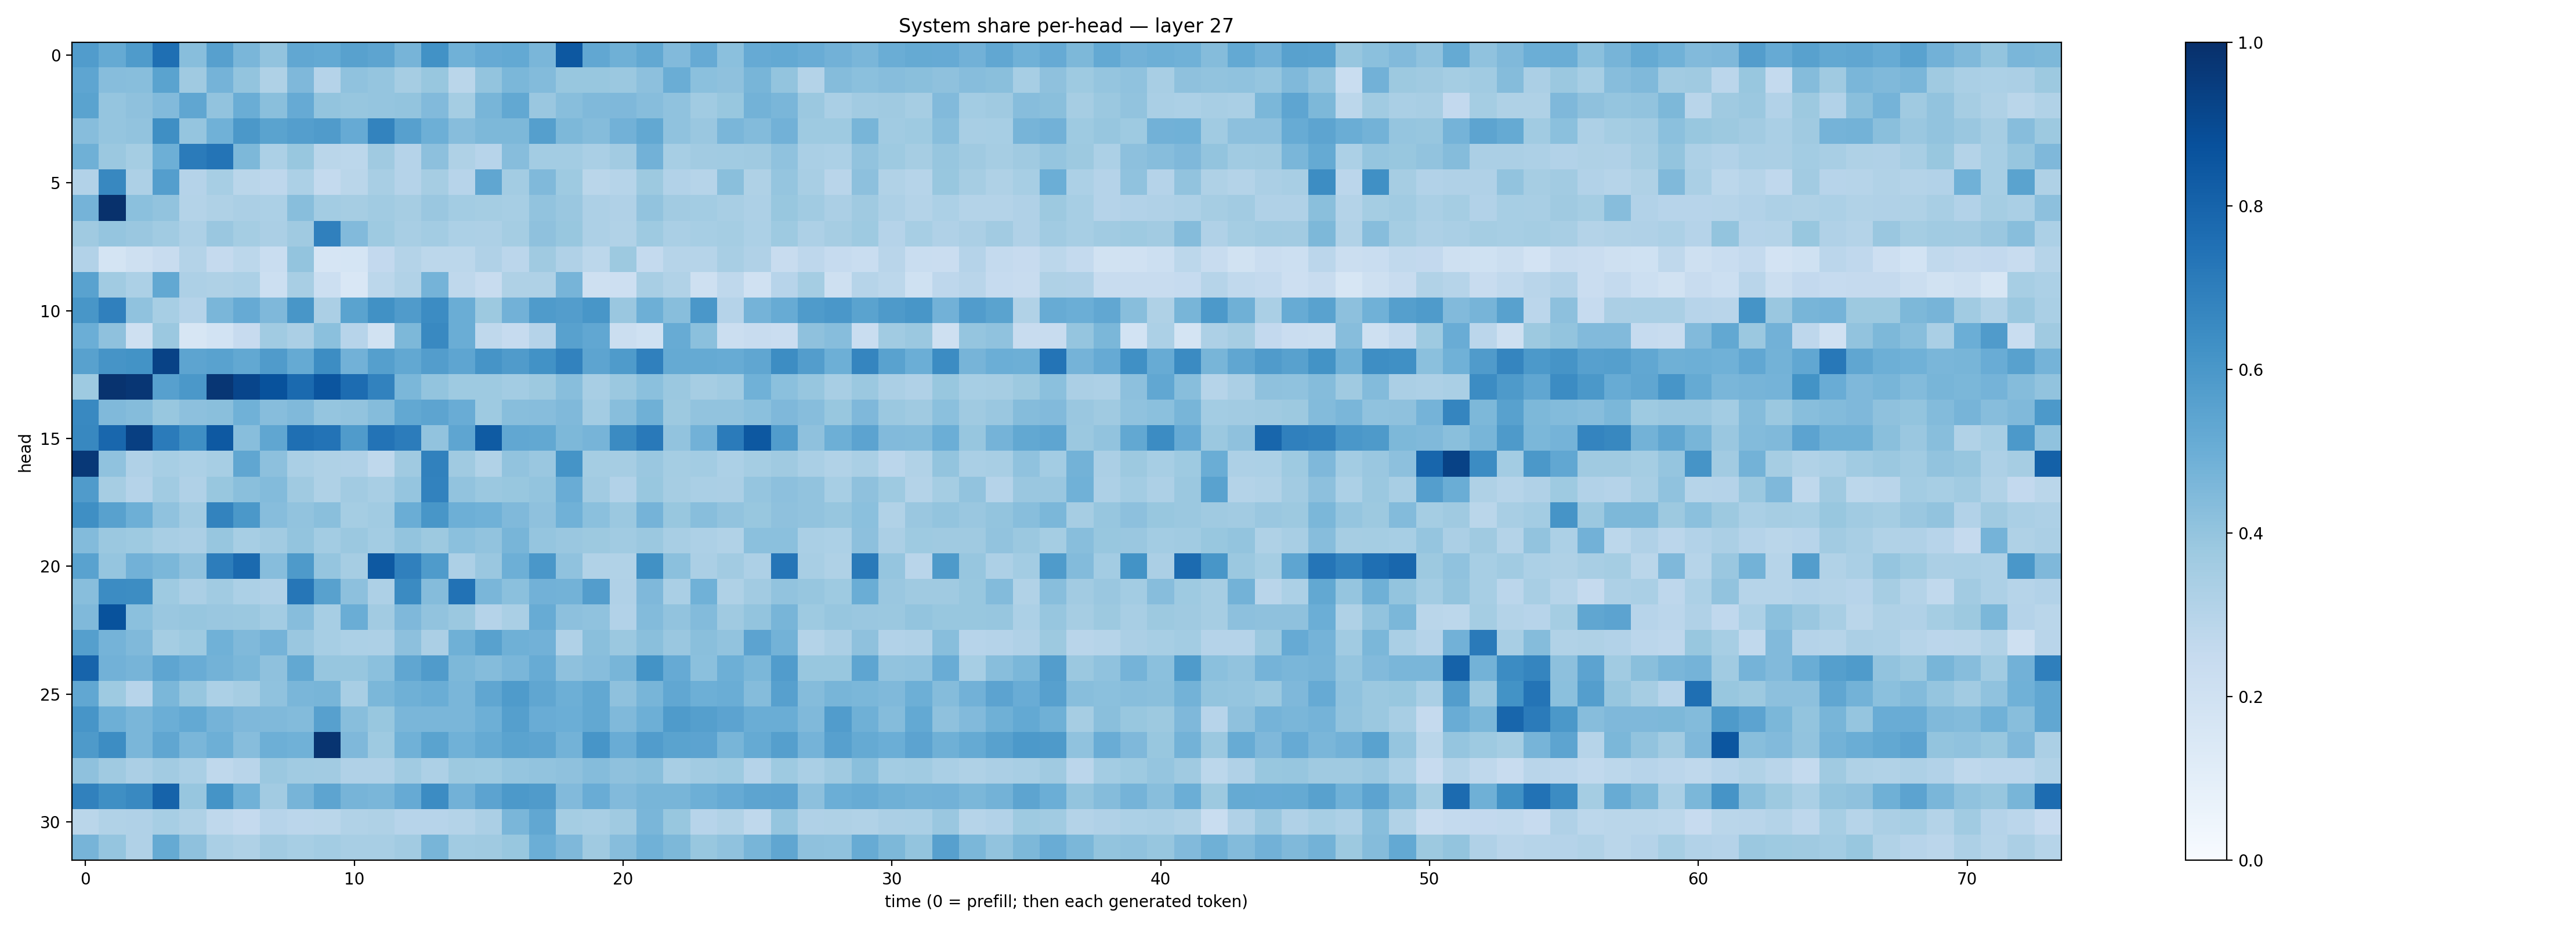

Values plotted in this chart, from the file beside it:
0.5758609, 0.5192364, 0.5844145, 0.7569482, 0.42623502, 0.55968666, 0.4617743, 0.40494886, 0.529348, 0.52192545, 0.55649287, 0.5391623, 0.47128832, 0.6224384, 0.4872204, 0.51506746, 0.5206961, 0.46420857, 0.8438186, 0.53007275, 0.48898277, 0.525812, 0.44218567, 0.5140859
0.5382, 0.4304, 0.4287, 0.5478, 0.3685, 0.4761, 0.401, 0.3228, 0.4527, 0.3041, 0.4079, 0.3963, 0.3498, 0.3868, 0.2854, 0.4019, 0.4595, 0.4376, 0.3888, 0.3892, 0.382, 0.4177, 0.5021, 0.4194
0.5487, 0.3967, 0.4117, 0.4442, 0.5323, 0.4044, 0.5028, 0.4247, 0.5148, 0.402, 0.3928, 0.3962, 0.4019, 0.4416, 0.3526, 0.4673, 0.5242, 0.3866, 0.4291, 0.4455, 0.4518, 0.4297, 0.4077, 0.365
0.4301, 0.3962, 0.4053, 0.6357, 0.398, 0.485, 0.595, 0.5496, 0.5687, 0.5782, 0.5149, 0.6768, 0.5622, 0.4955, 0.4334, 0.4567, 0.4566, 0.5659, 0.455, 0.4347, 0.4829, 0.5258, 0.4098, 0.3861
0.4886, 0.3811, 0.3519, 0.4937, 0.7107, 0.7373, 0.4543, 0.3285, 0.3891, 0.2859, 0.2789, 0.3703, 0.301, 0.4148, 0.3222, 0.2965, 0.4304, 0.3586, 0.3574, 0.3396, 0.3617, 0.4824, 0.3466, 0.3633
0.3117, 0.6602, 0.3273, 0.5698, 0.3015, 0.3457, 0.2888, 0.2768, 0.3296, 0.255, 0.2854, 0.3428, 0.302, 0.3482, 0.2954, 0.5317, 0.357, 0.446, 0.374, 0.2886, 0.2971, 0.3759, 0.3087, 0.3003
0.4757, 0.9951, 0.4186, 0.4037, 0.3074, 0.321, 0.3332, 0.3317, 0.4286, 0.3581, 0.3496, 0.3639, 0.3484, 0.3855, 0.3574, 0.3532, 0.345, 0.4026, 0.3834, 0.3251, 0.3168, 0.4025, 0.3624, 0.3558
0.3697, 0.3949, 0.3856, 0.3659, 0.3267, 0.3862, 0.3544, 0.3345, 0.3675, 0.6907, 0.4415, 0.3749, 0.341, 0.3589, 0.3288, 0.3272, 0.3547, 0.4139, 0.3893, 0.3272, 0.3135, 0.3723, 0.3365, 0.3444
0.3101, 0.1733, 0.2056, 0.2353, 0.3086, 0.2506, 0.2789, 0.2315, 0.3997, 0.1656, 0.1703, 0.261, 0.3077, 0.2787, 0.2777, 0.317, 0.2828, 0.3706, 0.3182, 0.278, 0.3785, 0.2576, 0.2994, 0.2996
0.5542, 0.3644, 0.3295, 0.526, 0.3252, 0.3239, 0.3297, 0.2157, 0.3413, 0.2172, 0.1485, 0.2801, 0.3133, 0.4758, 0.2722, 0.2399, 0.3205, 0.3238, 0.4726, 0.2106, 0.2145, 0.3436, 0.3145, 0.2085
0.6034, 0.6906, 0.4088, 0.3462, 0.3043, 0.464, 0.512, 0.452, 0.6033, 0.3332, 0.5474, 0.6259, 0.5793, 0.6472, 0.5003, 0.3775, 0.4807, 0.5833, 0.5706, 0.6018, 0.3847, 0.4941, 0.4279, 0.5979
0.499, 0.4112, 0.2067, 0.3808, 0.1614, 0.1865, 0.2444, 0.365, 0.3321, 0.4184, 0.2945, 0.1921, 0.4533, 0.6566, 0.5028, 0.2724, 0.2473, 0.3017, 0.5563, 0.5302, 0.2263, 0.2006, 0.5086, 0.42
0.5574, 0.6119, 0.6186, 0.9295, 0.5396, 0.5546, 0.5254, 0.5805, 0.5181, 0.6433, 0.4836, 0.5651, 0.5243, 0.5723, 0.5371, 0.6121, 0.5805, 0.6249, 0.6827, 0.5427, 0.5849, 0.6879, 0.5186, 0.5174
0.3742, 0.988, 0.9733, 0.5608, 0.5974, 0.974, 0.9167, 0.8695, 0.7748, 0.8587, 0.7691, 0.6828, 0.4607, 0.4003, 0.3749, 0.375, 0.3581, 0.3785, 0.426, 0.3423, 0.3795, 0.4203, 0.3818, 0.3491
0.6579, 0.4477, 0.4344, 0.3875, 0.4167, 0.4235, 0.4861, 0.4327, 0.4471, 0.3964, 0.4041, 0.4345, 0.524, 0.5423, 0.5042, 0.3744, 0.4263, 0.4313, 0.4455, 0.3569, 0.4259, 0.4886, 0.376, 0.4038
0.6639, 0.7867, 0.9379, 0.7083, 0.6353, 0.8434, 0.4293, 0.5351, 0.7569, 0.7393, 0.5795, 0.7387, 0.7064, 0.4036, 0.5359, 0.8338, 0.5308, 0.526, 0.4556, 0.4716, 0.6519, 0.7154, 0.4036, 0.4828
0.9649, 0.4083, 0.3182, 0.3453, 0.3308, 0.3465, 0.5319, 0.4173, 0.3379, 0.3242, 0.3169, 0.2698, 0.3681, 0.6859, 0.3683, 0.3157, 0.4037, 0.3866, 0.6138, 0.3533, 0.3512, 0.3846, 0.3529, 0.3565
0.5801, 0.3497, 0.3032, 0.3669, 0.3177, 0.3896, 0.4224, 0.4393, 0.3694, 0.3233, 0.3625, 0.3419, 0.3966, 0.6798, 0.4055, 0.379, 0.3888, 0.4008, 0.5068, 0.362, 0.3119, 0.3894, 0.3513, 0.3363
0.6346, 0.5549, 0.4958, 0.4065, 0.3594, 0.6773, 0.5948, 0.4316, 0.406, 0.4234, 0.3533, 0.3648, 0.5012, 0.6017, 0.495, 0.4866, 0.4492, 0.4102, 0.4845, 0.4198, 0.3815, 0.474, 0.3899, 0.4283
0.4387, 0.3815, 0.3722, 0.3428, 0.3357, 0.3922, 0.3443, 0.3604, 0.3985, 0.3581, 0.3828, 0.3587, 0.4013, 0.3781, 0.4204, 0.4036, 0.4656, 0.3957, 0.3843, 0.3772, 0.3664, 0.3794, 0.3401, 0.3276
0.5544, 0.3966, 0.4841, 0.4603, 0.4139, 0.7025, 0.7769, 0.4301, 0.5878, 0.3945, 0.3501, 0.8413, 0.6911, 0.5821, 0.3278, 0.3862, 0.496, 0.5984, 0.4071, 0.3137, 0.3133, 0.627, 0.4196, 0.3335
0.4286, 0.6473, 0.6433, 0.3745, 0.3327, 0.3644, 0.3313, 0.3185, 0.7291, 0.5573, 0.4153, 0.3272, 0.6517, 0.4355, 0.7446, 0.4634, 0.4208, 0.4816, 0.4792, 0.5715, 0.3173, 0.4502, 0.3361, 0.486
0.4453, 0.8675, 0.4194, 0.3856, 0.3944, 0.3848, 0.3789, 0.3576, 0.4315, 0.3475, 0.5025, 0.3606, 0.4495, 0.4045, 0.3808, 0.3035, 0.3366, 0.5102, 0.415, 0.4082, 0.3097, 0.4409, 0.4034, 0.4404
0.5654, 0.4743, 0.4468, 0.3555, 0.374, 0.4855, 0.4487, 0.4727, 0.3828, 0.3441, 0.3311, 0.3258, 0.4173, 0.3354, 0.4889, 0.5578, 0.4908, 0.4836, 0.3176, 0.4253, 0.3795, 0.4219, 0.3836, 0.4248
0.8006, 0.4839, 0.4701, 0.5365, 0.5073, 0.4795, 0.4571, 0.4102, 0.525, 0.3916, 0.3944, 0.4191, 0.5349, 0.5806, 0.4563, 0.4341, 0.4621, 0.5112, 0.4106, 0.4335, 0.4685, 0.6183, 0.5154, 0.4216
0.53, 0.3719, 0.2933, 0.457, 0.3928, 0.3303, 0.3481, 0.4085, 0.4646, 0.4682, 0.3415, 0.4572, 0.4896, 0.5031, 0.4644, 0.5343, 0.5855, 0.5313, 0.4932, 0.5263, 0.4138, 0.4668, 0.5283, 0.4931
0.6069, 0.4945, 0.461, 0.4991, 0.523, 0.4749, 0.4508, 0.4491, 0.4402, 0.5591, 0.4282, 0.3889, 0.4641, 0.464, 0.4639, 0.4959, 0.5661, 0.5043, 0.4965, 0.5244, 0.4468, 0.4935, 0.5824, 0.5662
0.5879, 0.644, 0.4612, 0.5329, 0.4625, 0.493, 0.4304, 0.496, 0.4867, 0.9814, 0.4507, 0.3725, 0.4855, 0.5488, 0.4853, 0.517, 0.5495, 0.54, 0.4794, 0.6077, 0.5039, 0.5773, 0.5474, 0.5445
0.4135, 0.3682, 0.3341, 0.3624, 0.3383, 0.2707, 0.2919, 0.3826, 0.3667, 0.3612, 0.3195, 0.3178, 0.3662, 0.3246, 0.3785, 0.3744, 0.3951, 0.405, 0.4135, 0.4344, 0.4106, 0.4228, 0.3402, 0.3605
0.6855, 0.6341, 0.6568, 0.8015, 0.3918, 0.6147, 0.4879, 0.3614, 0.4707, 0.5398, 0.4692, 0.4626, 0.5126, 0.6483, 0.4837, 0.5446, 0.5901, 0.5787, 0.4436, 0.5053, 0.445, 0.4677, 0.4671, 0.4929
0.286, 0.3127, 0.3187, 0.3457, 0.3224, 0.273, 0.2536, 0.2949, 0.2844, 0.2875, 0.3134, 0.3229, 0.2941, 0.2935, 0.3061, 0.3358, 0.4628, 0.5305, 0.3553, 0.3415, 0.3691, 0.4636, 0.3891, 0.2938
0.4692, 0.3952, 0.3166, 0.5184, 0.4122, 0.3398, 0.3234, 0.3625, 0.344, 0.3585, 0.3435, 0.3434, 0.3601, 0.4654, 0.3661, 0.3685, 0.388, 0.498, 0.4525, 0.3675, 0.432, 0.4879, 0.4561, 0.3899
